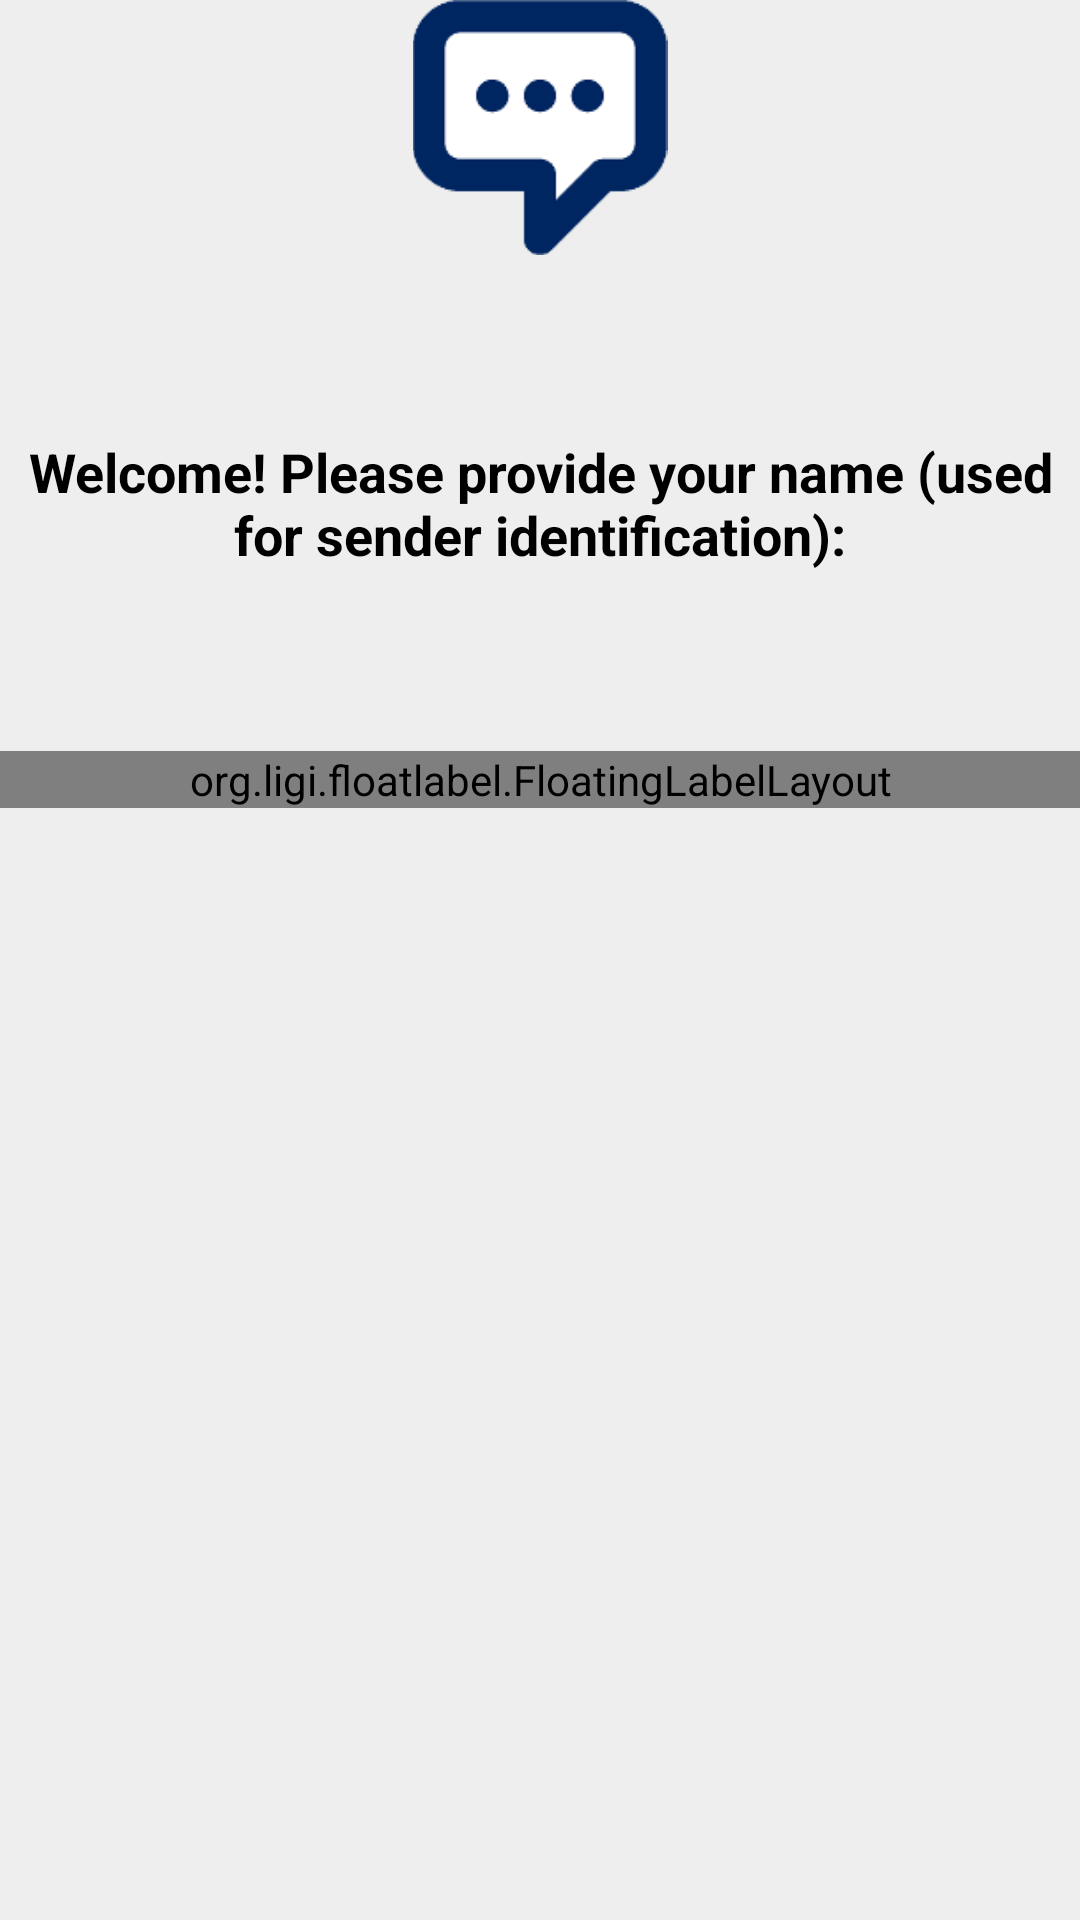

The Android layout XML behind this screen, and the referenced resources:
<!-- AndroidManifest.xml: application theme AppTheme -->
<!-- res/layout/activity_name_provision.xml -->
<?xml version="1.0" encoding="utf-8"?>
<ScrollView xmlns:android="http://schemas.android.com/apk/res/android"
            xmlns:tools="http://schemas.android.com/tools"
            xmlns:app="http://schemas.android.com/apk/res-auto"
            xmlns:fll="http://schemas.android.com/apk/res-auto"
            android:orientation="vertical"
            android:layout_width="match_parent"
            android:layout_height="match_parent"
            android:layout_margin="@dimen/provision_activity_margin"
            android:gravity="center"
            android:scrollbars="none"
            android:overScrollMode="never"
            android:animateLayoutChanges="true">

    <LinearLayout
        android:orientation="vertical"
        android:layout_width="match_parent"
        android:layout_height="wrap_content"
        android:gravity="center">

        <ImageView
            android:layout_width="match_parent"
            android:scaleType="fitCenter"
            android:focusable="true"
            android:focusableInTouchMode="true"
            android:src="@drawable/ic_launcher"
            android:layout_height="@dimen/navigation_drawer_header_height"
            android:layout_marginBottom="@dimen/margin_bottom_name_provision_activity_element"
            tools:ignore="ContentDescription"
            android:clickable="false"
            android:longClickable="false"/>

        <TextView
            android:layout_width="match_parent"
            android:layout_height="wrap_content"
            style="@style/AppTheme.WelcomeProvideNameText"
            android:focusable="false"
            android:focusableInTouchMode="false"
            android:clickable="false"
            android:longClickable="false"
            android:text="@string/welcome_provide_name"
            android:layout_marginBottom="@dimen/margin_bottom_name_provision_activity_element"/>

        <RelativeLayout
            android:layout_width="match_parent"
            android:layout_height="wrap_content">

            <org.ligi.floatlabel.FloatingLabelLayout
                android:layout_width="match_parent"
                android:layout_height="wrap_content"
                fll:floatLabelTrigger="text"
                android:gravity="center"
                fll:floatLabelTextAppearance="@style/TextAppearance.FLL.FloatLabel">

                <EditText
                    android:id="@+id/name_field"
                    android:layout_width="match_parent"
                    android:layout_height="wrap_content"
                    android:hint="@string/name_activity_field_hint"
                    style="@style/AppTheme.UserNameText.ProvisionActivity"
                    android:gravity="center"
                    android:inputType="textNoSuggestions"
                    android:background="@null"/>
            </org.ligi.floatlabel.FloatingLabelLayout>

            <com.andexert.library.RippleView
                android:id="@+id/button_proceed_wrapper"
                android:layout_width="@dimen/name_edit_button_ripple_side"
                android:layout_height="@dimen/name_edit_button_ripple_side"
                app:rv_rippleDuration="200"
                app:rv_color="@color/ripple"
                android:visibility="invisible"
                android:layout_alignParentRight="true"
                android:layout_alignParentEnd="true">

                <ImageButton
                    android:id="@+id/button_proceed"
                    android:layout_width="wrap_content"
                    android:layout_height="wrap_content"
                    android:src="@drawable/ic_check"
                    android:background="@null"
                    android:contentDescription="@string/edit"
                    android:hapticFeedbackEnabled="true"/>
            </com.andexert.library.RippleView>
        </RelativeLayout>
    </LinearLayout>
</ScrollView>
<!-- resources referenced by this layout -->
<resources>
  <dimen name="margin_bottom_name_provision_activity_element">60dp</dimen>
  <dimen name="name_edit_button_ripple_side">30dp</dimen>
  <dimen name="navigation_drawer_header_height">85dp</dimen>
  <dimen name="provision_activity_margin">20dp</dimen>
  <!-- drawable ic_check: png bitmap (drawable-hdpi, 272 bytes) -->
  <!-- drawable ic_launcher: png bitmap (drawable-hdpi, 1849 bytes) -->
  <string name="edit">Edit</string>
  <string name="name_activity_field_hint">Hello, my name is…</string>
  <string name="welcome_provide_name">Welcome! Please provide your name (used for sender identification):</string>
  <style name="AppTheme.UserNameText.ProvisionActivity" parent="AppTheme.UserNameText">
          <item name="android:textColor">@color/material_indigo_500</item>
      </style>
  <style name="AppTheme.WelcomeProvideNameText">
          <item name="android:textColor">@android:color/black</item>
          <item name="android:textSize">@dimen/user_name_text</item>
          <item name="android:gravity">center</item>
          <item name="android:textStyle">bold</item>
          <item name="android:ellipsize">end</item>
      </style>
  <style name="AppTheme" parent="Theme.AppCompat.Light.NoActionBar">
          <item name="colorPrimaryDark">@color/material_deep_purple_900</item>
          <item name="colorPrimary">@color/material_purple_900</item>
          <item name="android:textColorPrimary">@android:color/white</item>
          <item name="android:windowBackground">@color/material_grey_300</item>
      </style>
  <style name="AppTheme.UserNameText">
          <item name="android:textColor">@android:color/black</item>
          <item name="android:textSize">@dimen/user_name_text</item>
          <item name="android:gravity">center</item>
          <item name="android:textStyle">bold</item>
          <item name="android:ellipsize">end</item>
      </style>
  <color name="material_indigo_500">#3F51B5</color>
  <dimen name="user_name_text">18sp</dimen>
  <color name="material_deep_purple_900">#311B92</color>
  <color name="material_purple_900">#4A148C</color>
  <color name="material_grey_300">#EEEEEE</color>
</resources>
